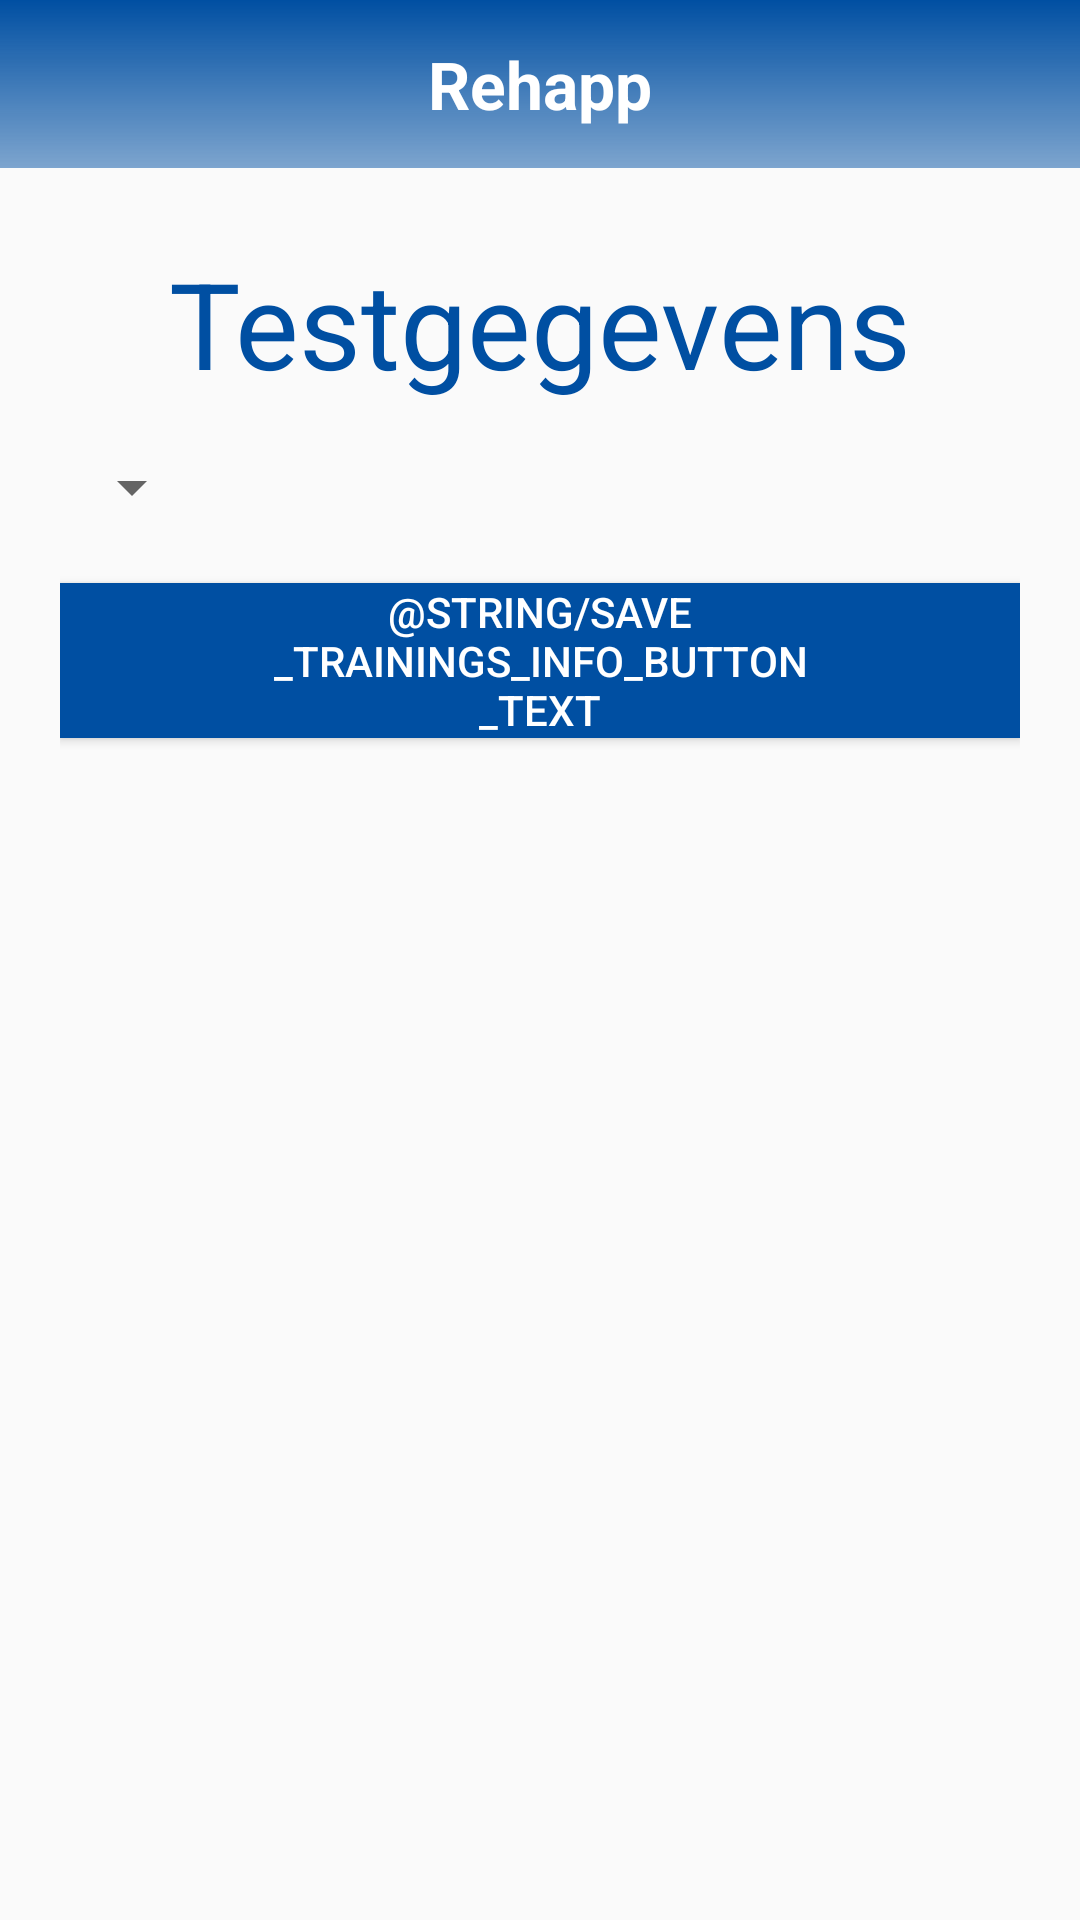

Reconstruct the res/layout file that produces this screen, plus the resources it refers to.
<!-- AndroidManifest.xml: application theme AppTheme -->
<!-- res/layout/enter_test_info_fragment.xml -->
<?xml version="1.0" encoding="utf-8"?>
<LinearLayout xmlns:android="http://schemas.android.com/apk/res/android"
    android:layout_width="match_parent"
    android:layout_height="match_parent"
    android:orientation="vertical">

    <include
        layout="@layout/toolbar_main"
        android:layout_width="match_parent"
        android:layout_height="wrap_content"/>

    <LinearLayout
        android:layout_width="match_parent"
        android:layout_height="match_parent"
        android:orientation="vertical"
        android:padding="20dp">

        <TextView
            android:id="@+id/title_profile_form_text_view"
            android:layout_width="wrap_content"
            android:layout_height="wrap_content"
            android:layout_gravity="center_horizontal"
            android:layout_marginBottom="16dp"
            android:layout_marginTop="5dp"
            android:text="@string/title_test_info_form_text_view"
            android:textColor="@color/blueTop"
            android:textSize="40sp" />

        <Spinner
            android:layout_width="wrap_content"
            android:layout_height="wrap_content"
            android:id="@+id/test_type_spinner"
            android:entries="@array/test_type_spinner"/>

        
        
            
            
            
            
            

        
            
            
            
            
            
            

        
            
            
            
            
            

        
            
            
            
            
            
            

        
            
            
            
            
            
            

        
            
            
            
            
            
            

        
            
            
            
            
            
            

        
            
            
            
            
            
            

        <Button
            android:layout_width="wrap_content"
            android:layout_height="wrap_content"
            android:layout_gravity="center_horizontal"
            android:background="@color/blueTop"
            android:layout_marginTop="20dp"
            android:paddingLeft="70dp"
            android:paddingRight="70dp"
            android:text="@string/save_trainings_info_button_text"
            android:onClick="saveProfile"
            android:textColor="#fff" />

    </LinearLayout>
</LinearLayout>
<!-- res/layout/toolbar_main.xml (included above) -->
<android.support.v7.widget.Toolbar xmlns:android="http://schemas.android.com/apk/res/android"
    xmlns:app="http://schemas.android.com/apk/res-auto"
    android:id="@+id/toolbar"
    android:layout_width="match_parent"
    android:layout_height="wrap_content"
    android:minHeight="?attr/actionBarSize"
    android:background="@drawable/blue_gradient_horizontal"
    android:theme="@style/ToolbarTheme"
    app:popupTheme="@style/ThemeOverlay.AppCompat.Light" >

    <TextView
        android:layout_width="wrap_content"
        android:layout_height="wrap_content"
        android:text="@string/toolbar_title"
        android:layout_gravity="center"
        android:textSize="22dp"
        android:textStyle="bold"
        android:textColor="@color/white"
        android:id="@+id/toolbar_title" />
</android.support.v7.widget.Toolbar>
<!-- resources referenced by this layout -->
<resources>
  <color name="blueTop">#004FA2</color>
  <color name="colorPrimaryDark">#303F9F</color>
  <color name="white">#FFFFFF</color>
  <!-- drawable blue_gradient_horizontal (drawable) -->
  <shape xmlns:android="http://schemas.android.com/apk/res/android"
      android:shape="rectangle">
  
      <gradient
          android:type="linear"
          android:startColor="@color/blueTop"
          android:endColor="@color/blueBottom"
          android:angle="270"/>
  </shape>
  <string name="title_test_info_form_text_view">Testgegevens</string>
  <string name="toolbar_title">Rehapp</string>
  <style name="ToolbarTheme" parent="@style/ThemeOverlay.AppCompat.Dark.ActionBar">
          
          <item name="android:textColorPrimary">@color/white</item>
          
          <item name="actionMenuTextColor">@android:color/holo_green_light</item>
          
          <item name="colorAccent">@color/cursorAccent</item>
          
          <item name="colorControlNormal">@color/white</item>
          
          <item name="colorControlActivated">@color/white</item>
          
          <item name="colorControlHighlight">@color/white</item>
      </style>
  <style name="AppTheme" parent="Theme.AppCompat.Light.NoActionBar">
          
          <item name="colorPrimary">@color/colorPrimary</item>
          <item name="colorPrimaryDark">@color/blueTop</item>
          <item name="colorAccent">@color/colorAccent</item>
      </style>
  <color name="blueBottom">#80004FA2</color>
  <color name="cursorAccent">#004FA2</color>
  <color name="colorPrimary">#3F51B5</color>
  <color name="colorAccent">#80004FA2</color>
</resources>
